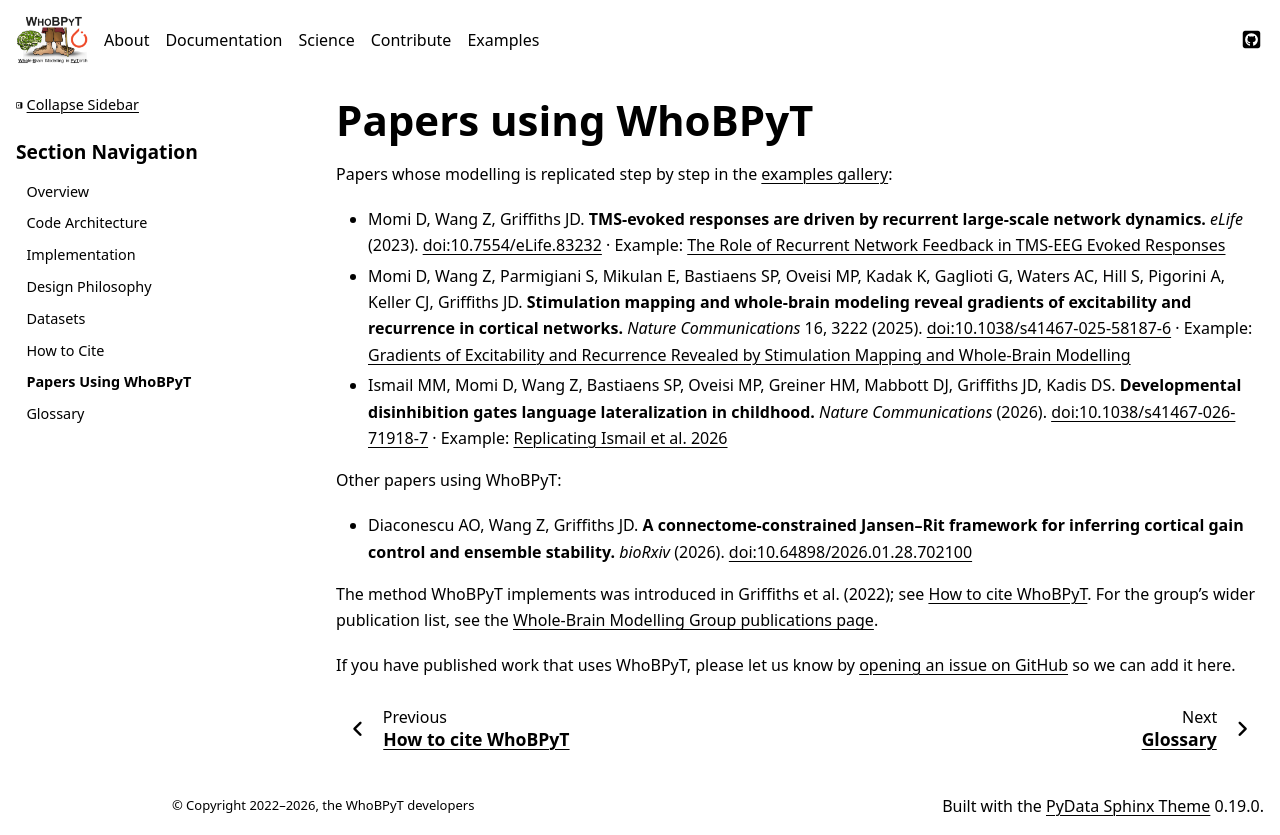

repository: GriffithsLab/whobpyt · page: documentation/about/cited.html · generator: sphinx

.. _cited:

Papers using WhoBPyT
====================

Papers whose modelling is replicated step by step in the
:ref:`examples gallery <examples-gallery>`:

* Momi D, Wang Z, Griffiths JD. **TMS-evoked responses are driven by recurrent
  large-scale network dynamics.** *eLife* (2023).
  `doi:10.7554/eLife.83232 <https://doi.org/10.7554/eLife.83232>`__
  · Example: :ref:`ex-momi2023`

* Momi D, Wang Z, Parmigiani S, Mikulan E, Bastiaens SP, Oveisi MP, Kadak K,
  Gaglioti G, Waters AC, Hill S, Pigorini A, Keller CJ, Griffiths JD.
  **Stimulation mapping and whole-brain modeling reveal gradients of
  excitability and recurrence in cortical networks.** *Nature Communications*
  16, 3222 (2025).
  `doi:10.1038/s41467-025-58187-6 <https://doi.org/10.1038/s41467-025-58187-6>`__
  · Example: :ref:`ex-momi2025`

* Ismail MM, Momi D, Wang Z, Bastiaens SP, Oveisi MP, Greiner HM, Mabbott DJ,
  Griffiths JD, Kadis DS. **Developmental disinhibition gates language
  lateralization in childhood.** *Nature Communications* (2026).
  `doi:10.1038/s41467-026-71918-7 <https://doi.org/10.1038/s41467-026-71918-7>`__
  · Example: :ref:`ex-ismail2026`

Other papers using WhoBPyT:

* Diaconescu AO, Wang Z, Griffiths JD. **A connectome-constrained Jansen–Rit
  framework for inferring cortical gain control and ensemble stability.**
  *bioRxiv* (2026).
  `doi:10.64898/2026.01.28.702100 <https://www.biorxiv.org/content/10.64898/2026.01.28.702100v1>`__

The method WhoBPyT implements was introduced in Griffiths et al. (2022); see
:doc:`cite`. For the group's wider publication list, see the
`Whole-Brain Modelling Group publications page <https://www.grifflab.com/publication/>`__.

If you have published work that uses WhoBPyT, please let us know by
`opening an issue on GitHub <https://github.com/GriffithsLab/whobpyt/issues>`__
so we can add it here.
